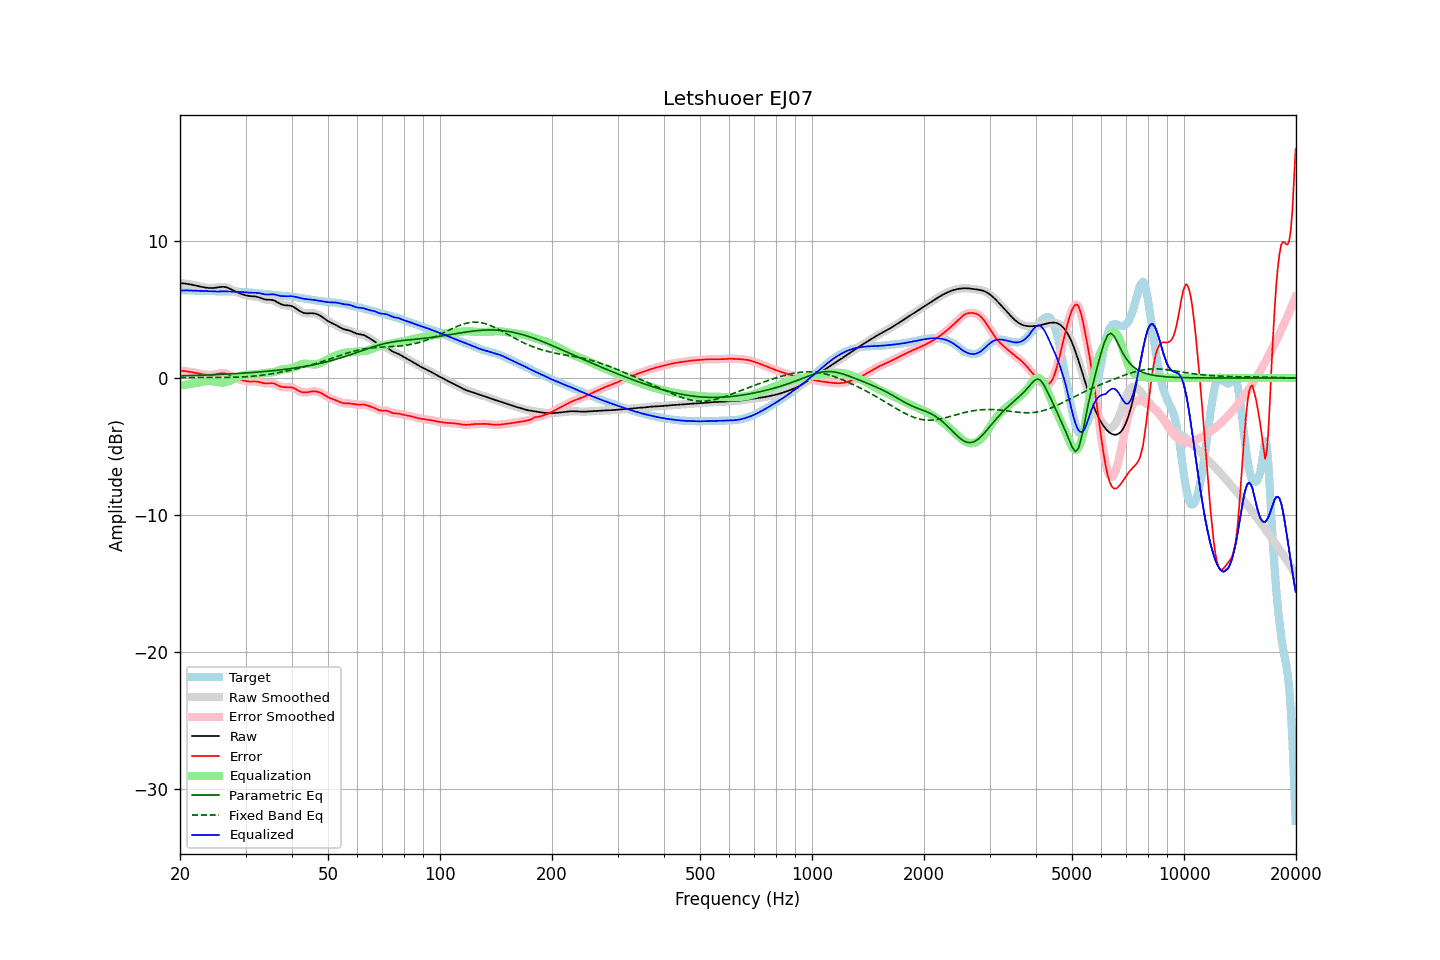

Values plotted in this chart, from the file beside it:
frequency, raw, error, smoothed, error_smoothed, equalization, parametric_eq, fixed_band_eq, equalized_raw, equalized_smoothed, target
20.00, 6.92, 0.54, 6.92, 0.54, -0.54, 0.15, 0.04, 6.38, 6.38, 6.39
20.20, 6.92, 0.53, 6.92, 0.53, -0.53, 0.16, 0.04, 6.39, 6.39, 6.39
20.40, 6.91, 0.52, 6.91, 0.52, -0.51, 0.16, 0.04, 6.39, 6.39, 6.39
20.61, 6.90, 0.51, 6.90, 0.50, -0.50, 0.16, 0.04, 6.40, 6.40, 6.39
20.81, 6.88, 0.49, 6.88, 0.49, -0.49, 0.17, 0.04, 6.40, 6.40, 6.39
21.02, 6.86, 0.47, 6.86, 0.47, -0.47, 0.17, 0.04, 6.39, 6.39, 6.39
21.23, 6.84, 0.45, 6.84, 0.45, -0.45, 0.17, 0.04, 6.39, 6.39, 6.39
21.44, 6.82, 0.43, 6.82, 0.43, -0.43, 0.18, 0.04, 6.39, 6.39, 6.39
21.66, 6.80, 0.41, 6.80, 0.41, -0.41, 0.18, 0.04, 6.38, 6.38, 6.38
21.87, 6.77, 0.39, 6.77, 0.39, -0.39, 0.19, 0.04, 6.38, 6.38, 6.38
22.09, 6.75, 0.37, 6.75, 0.37, -0.37, 0.19, 0.04, 6.38, 6.38, 6.38
22.31, 6.72, 0.35, 6.72, 0.35, -0.34, 0.19, 0.04, 6.38, 6.38, 6.37
22.54, 6.69, 0.32, 6.69, 0.32, -0.32, 0.20, 0.04, 6.37, 6.37, 6.37
22.76, 6.67, 0.30, 6.67, 0.30, -0.30, 0.20, 0.04, 6.37, 6.37, 6.37
22.99, 6.64, 0.27, 6.64, 0.27, -0.27, 0.21, 0.04, 6.37, 6.37, 6.37
23.22, 6.62, 0.25, 6.62, 0.25, -0.26, 0.21, 0.04, 6.36, 6.36, 6.36
23.45, 6.60, 0.24, 6.60, 0.24, -0.24, 0.21, 0.04, 6.36, 6.36, 6.36
23.69, 6.58, 0.23, 6.58, 0.23, -0.23, 0.22, 0.04, 6.35, 6.35, 6.36
23.92, 6.57, 0.22, 6.57, 0.22, -0.22, 0.22, 0.04, 6.35, 6.35, 6.35
24.16, 6.56, 0.22, 6.56, 0.22, -0.23, 0.23, 0.04, 6.34, 6.34, 6.34
24.40, 6.57, 0.23, 6.57, 0.23, -0.23, 0.23, 0.04, 6.33, 6.33, 6.34
24.65, 6.57, 0.24, 6.57, 0.24, -0.25, 0.24, 0.04, 6.32, 6.32, 6.33
24.89, 6.59, 0.26, 6.59, 0.26, -0.27, 0.24, 0.04, 6.32, 6.32, 6.33
25.14, 6.60, 0.28, 6.60, 0.28, -0.29, 0.25, 0.04, 6.32, 6.32, 6.32
25.39, 6.62, 0.31, 6.62, 0.31, -0.31, 0.25, 0.04, 6.32, 6.32, 6.32
25.65, 6.64, 0.33, 6.64, 0.33, -0.32, 0.26, 0.04, 6.32, 6.32, 6.31
25.91, 6.65, 0.34, 6.65, 0.34, -0.33, 0.27, 0.04, 6.32, 6.32, 6.31
26.16, 6.66, 0.35, 6.65, 0.34, -0.33, 0.27, 0.04, 6.33, 6.33, 6.31
26.43, 6.64, 0.33, 6.64, 0.33, -0.32, 0.28, 0.04, 6.33, 6.33, 6.31
26.69, 6.61, 0.30, 6.61, 0.30, -0.29, 0.28, 0.04, 6.32, 6.32, 6.31
26.96, 6.57, 0.26, 6.57, 0.26, -0.25, 0.29, 0.04, 6.32, 6.32, 6.31
27.23, 6.52, 0.21, 6.52, 0.21, -0.21, 0.30, 0.05, 6.32, 6.31, 6.31
27.50, 6.46, 0.15, 6.46, 0.15, -0.15, 0.30, 0.05, 6.31, 6.31, 6.31
27.77, 6.40, 0.09, 6.40, 0.09, -0.10, 0.31, 0.05, 6.30, 6.30, 6.31
28.05, 6.34, 0.03, 6.34, 0.03, -0.04, 0.31, 0.05, 6.30, 6.30, 6.31
28.33, 6.29, -0.02, 6.29, -0.02, 0.01, 0.32, 0.06, 6.30, 6.30, 6.31
28.62, 6.24, -0.06, 6.24, -0.06, 0.06, 0.33, 0.06, 6.30, 6.30, 6.30
28.90, 6.19, -0.10, 6.19, -0.10, 0.10, 0.34, 0.07, 6.29, 6.29, 6.29
29.19, 6.15, -0.14, 6.14, -0.14, 0.14, 0.34, 0.07, 6.29, 6.29, 6.28
29.48, 6.10, -0.17, 6.10, -0.17, 0.17, 0.35, 0.08, 6.28, 6.28, 6.28
29.78, 6.07, -0.20, 6.07, -0.20, 0.20, 0.36, 0.08, 6.27, 6.27, 6.27
30.08, 6.03, -0.23, 6.03, -0.23, 0.22, 0.37, 0.09, 6.25, 6.25, 6.26
30.38, 6.01, -0.25, 6.01, -0.24, 0.24, 0.37, 0.10, 6.24, 6.24, 6.25
30.68, 5.99, -0.26, 5.99, -0.26, 0.24, 0.38, 0.11, 6.23, 6.23, 6.24
30.99, 5.97, -0.26, 5.97, -0.26, 0.25, 0.39, 0.12, 6.23, 6.23, 6.23
31.30, 5.97, -0.26, 5.97, -0.26, 0.26, 0.40, 0.13, 6.22, 6.22, 6.22
31.61, 5.96, -0.25, 5.96, -0.25, 0.26, 0.41, 0.14, 6.22, 6.22, 6.21
31.93, 5.95, -0.25, 5.95, -0.26, 0.27, 0.42, 0.15, 6.22, 6.22, 6.20
32.24, 5.93, -0.27, 5.93, -0.27, 0.29, 0.43, 0.16, 6.21, 6.21, 6.19
32.57, 5.90, -0.28, 5.89, -0.29, 0.30, 0.44, 0.17, 6.20, 6.20, 6.18
32.89, 5.85, -0.32, 5.85, -0.32, 0.32, 0.45, 0.19, 6.17, 6.17, 6.17
33.22, 5.81, -0.35, 5.81, -0.35, 0.34, 0.46, 0.20, 6.15, 6.15, 6.16
33.55, 5.76, -0.38, 5.77, -0.38, 0.36, 0.47, 0.22, 6.12, 6.12, 6.14
33.89, 5.73, -0.40, 5.74, -0.40, 0.37, 0.48, 0.23, 6.10, 6.10, 6.13
34.23, 5.72, -0.40, 5.72, -0.40, 0.37, 0.49, 0.25, 6.09, 6.10, 6.12
34.57, 5.71, -0.39, 5.72, -0.39, 0.38, 0.50, 0.27, 6.10, 6.10, 6.11
34.92, 5.71, -0.38, 5.71, -0.38, 0.39, 0.51, 0.28, 6.11, 6.10, 6.09
35.27, 5.70, -0.37, 5.70, -0.37, 0.41, 0.52, 0.30, 6.11, 6.11, 6.08
35.62, 5.68, -0.39, 5.67, -0.39, 0.43, 0.53, 0.32, 6.10, 6.10, 6.06
35.97, 5.63, -0.42, 5.63, -0.43, 0.46, 0.55, 0.34, 6.09, 6.09, 6.06
... 635 more rows
